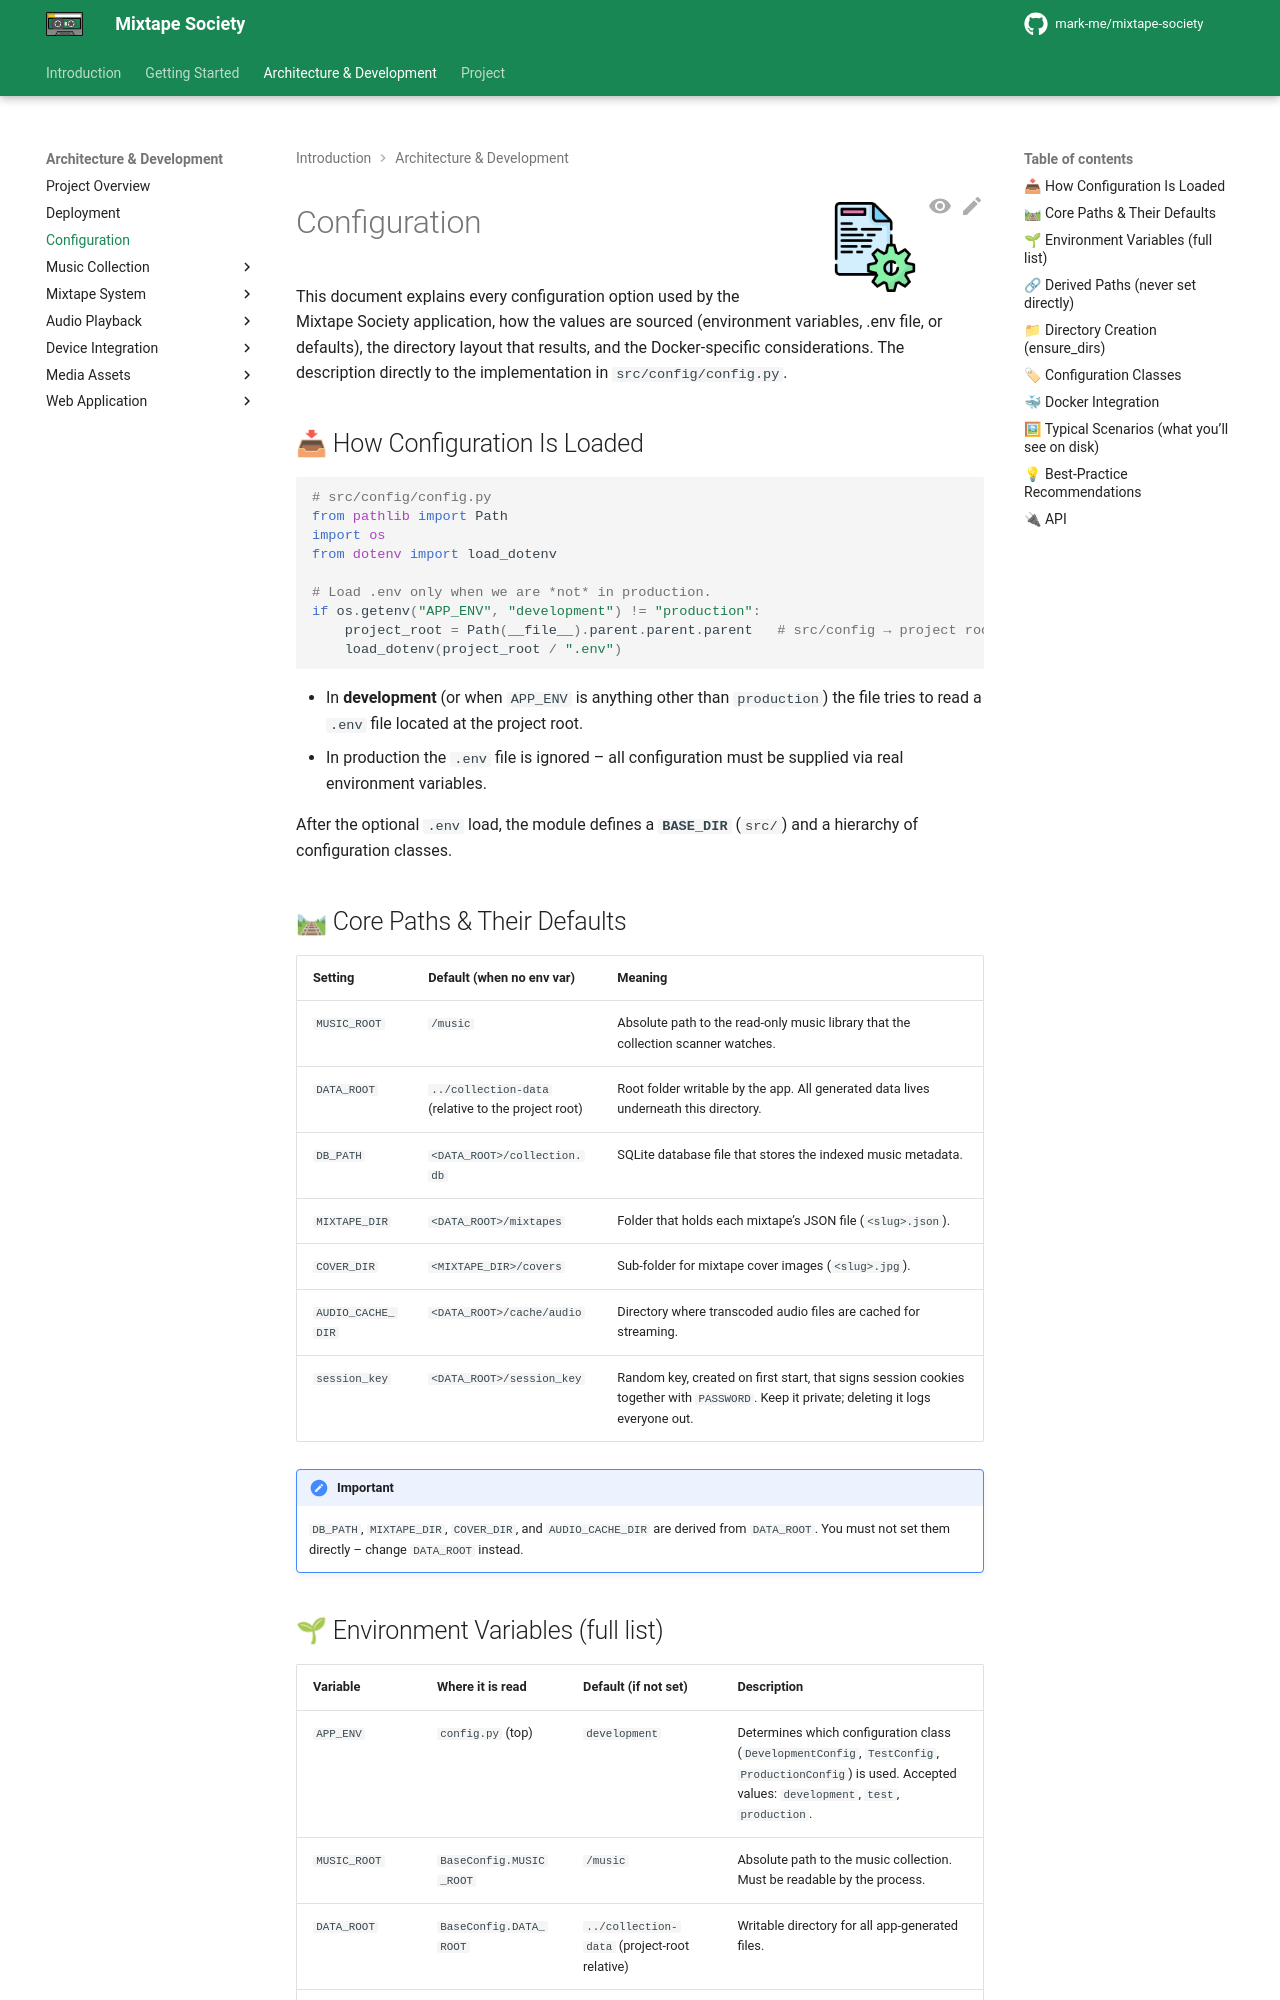

repository: mark-me/mixtape-society · page: development/configuration.html · generator: mkdocs

![Configuration](../images/configuration.png){ align=right width="90" }

# Configuration

This document explains every configuration option used by the Mixtape Society application, how the values are sourced (environment variables, .env file, or defaults), the directory layout that results, and the Docker‑specific considerations. The description directly to the implementation in `src/config/config.py`.

## 📥 How Configuration Is Loaded

```python
# src/config/config.py
from pathlib import Path
import os
from dotenv import load_dotenv

# Load .env only when we are *not* in production.
if os.getenv("APP_ENV", "development") != "production":
    project_root = Path(__file__).parent.parent.parent   # src/config → project root
    load_dotenv(project_root / ".env")
```

* In **development** (or when `APP_ENV` is anything other than `production`) the file tries to read a `.env` file located at the project root.
* In production the `.env` file is ignored – all configuration must be supplied via real environment variables.

After the optional `.env` load, the module defines a **`BASE_DIR`** (`src/`) and a hierarchy of configuration classes.

## 🛤 Core Paths & Their Defaults

| Setting | Default (when no env var) | Meaning |
| ------- | ------------------------- | ------- |
| `MUSIC_ROOT` | `/music` | Absolute path to the read-only music library that the collection scanner watches. |
| `DATA_ROOT` | `../collection-data` (relative to the project root) | Root folder writable by the app. All generated data lives underneath this directory. |
| `DB_PATH` | `<DATA_ROOT>/collection.db` | SQLite database file that stores the indexed music metadata. |
| `MIXTAPE_DIR` | `<DATA_ROOT>/mixtapes` | Folder that holds each mixtape’s JSON file (`<slug>.json`). |
| `COVER_DIR` | `<MIXTAPE_DIR>/covers` | Sub-folder for mixtape cover images (`<slug>.jpg`). |
| `AUDIO_CACHE_DIR` | `<DATA_ROOT>/cache/audio` | Directory where transcoded audio files are cached for streaming. |
| `session_key` | `<DATA_ROOT>/session_key` | Random key, created on first start, that signs session cookies together with `PASSWORD`. Keep it private; deleting it logs everyone out. |

!!! IMPORTANT
    `DB_PATH`, `MIXTAPE_DIR`, `COVER_DIR`, and `AUDIO_CACHE_DIR` are derived from `DATA_ROOT`. You must not set them directly – change `DATA_ROOT` instead.
